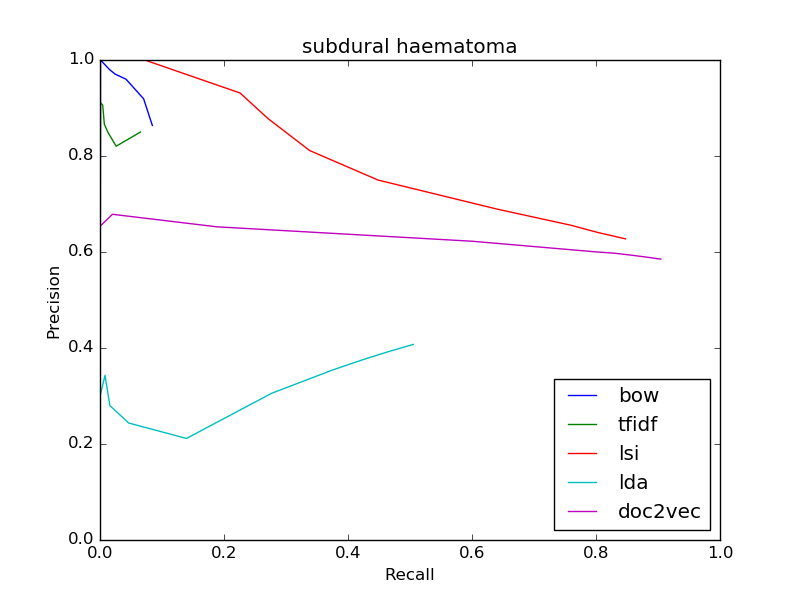

The table this chart was drawn from, first rows:
bow
0.8636, 0.08445
0.8636, 0.08445
0.9192, 0.07035
0.96, 0.0419
0.9706, 0.02449
0.9801, 0.01532
1.0, 0.0008118
0, 0.0
0, 0.0
0, 0.0
0, 0.0
tfidf
0.8499, 0.06526
0.8499, 0.06526
0.8204, 0.02603
0.8498, 0.01261
0.866, 0.00703
0.9061, 0.004336
0.9111, 0.0007082
0, 0.0
0, 0.0
0, 0.0
0, 0.0
lsi
0.6274, 0.8475
0.6274, 0.8475
0.6338, 0.826
0.6405, 0.8036
0.648, 0.7817
0.6557, 0.7598
0.6892, 0.641
0.7499, 0.4484
0.8113, 0.3382
0.8778, 0.2711
0.9313, 0.2258
lda
0.4075, 0.5054
0.4075, 0.5054
0.3931, 0.4671
0.3792, 0.4327
0.3656, 0.401
0.354, 0.3748
0.3057, 0.2768
0.2116, 0.1395
0.2437, 0.04628
0.2801, 0.01587
0.3431, 0.008084
doc2vec
0.5851, 0.9046
0.5851, 0.9046
0.5891, 0.8829
0.5932, 0.8581
0.5975, 0.8297
0.6006, 0.7967
0.6225, 0.5998
0.6524, 0.1886
0.6786, 0.02005
0.6538, 0.0002936
0, 0.0
